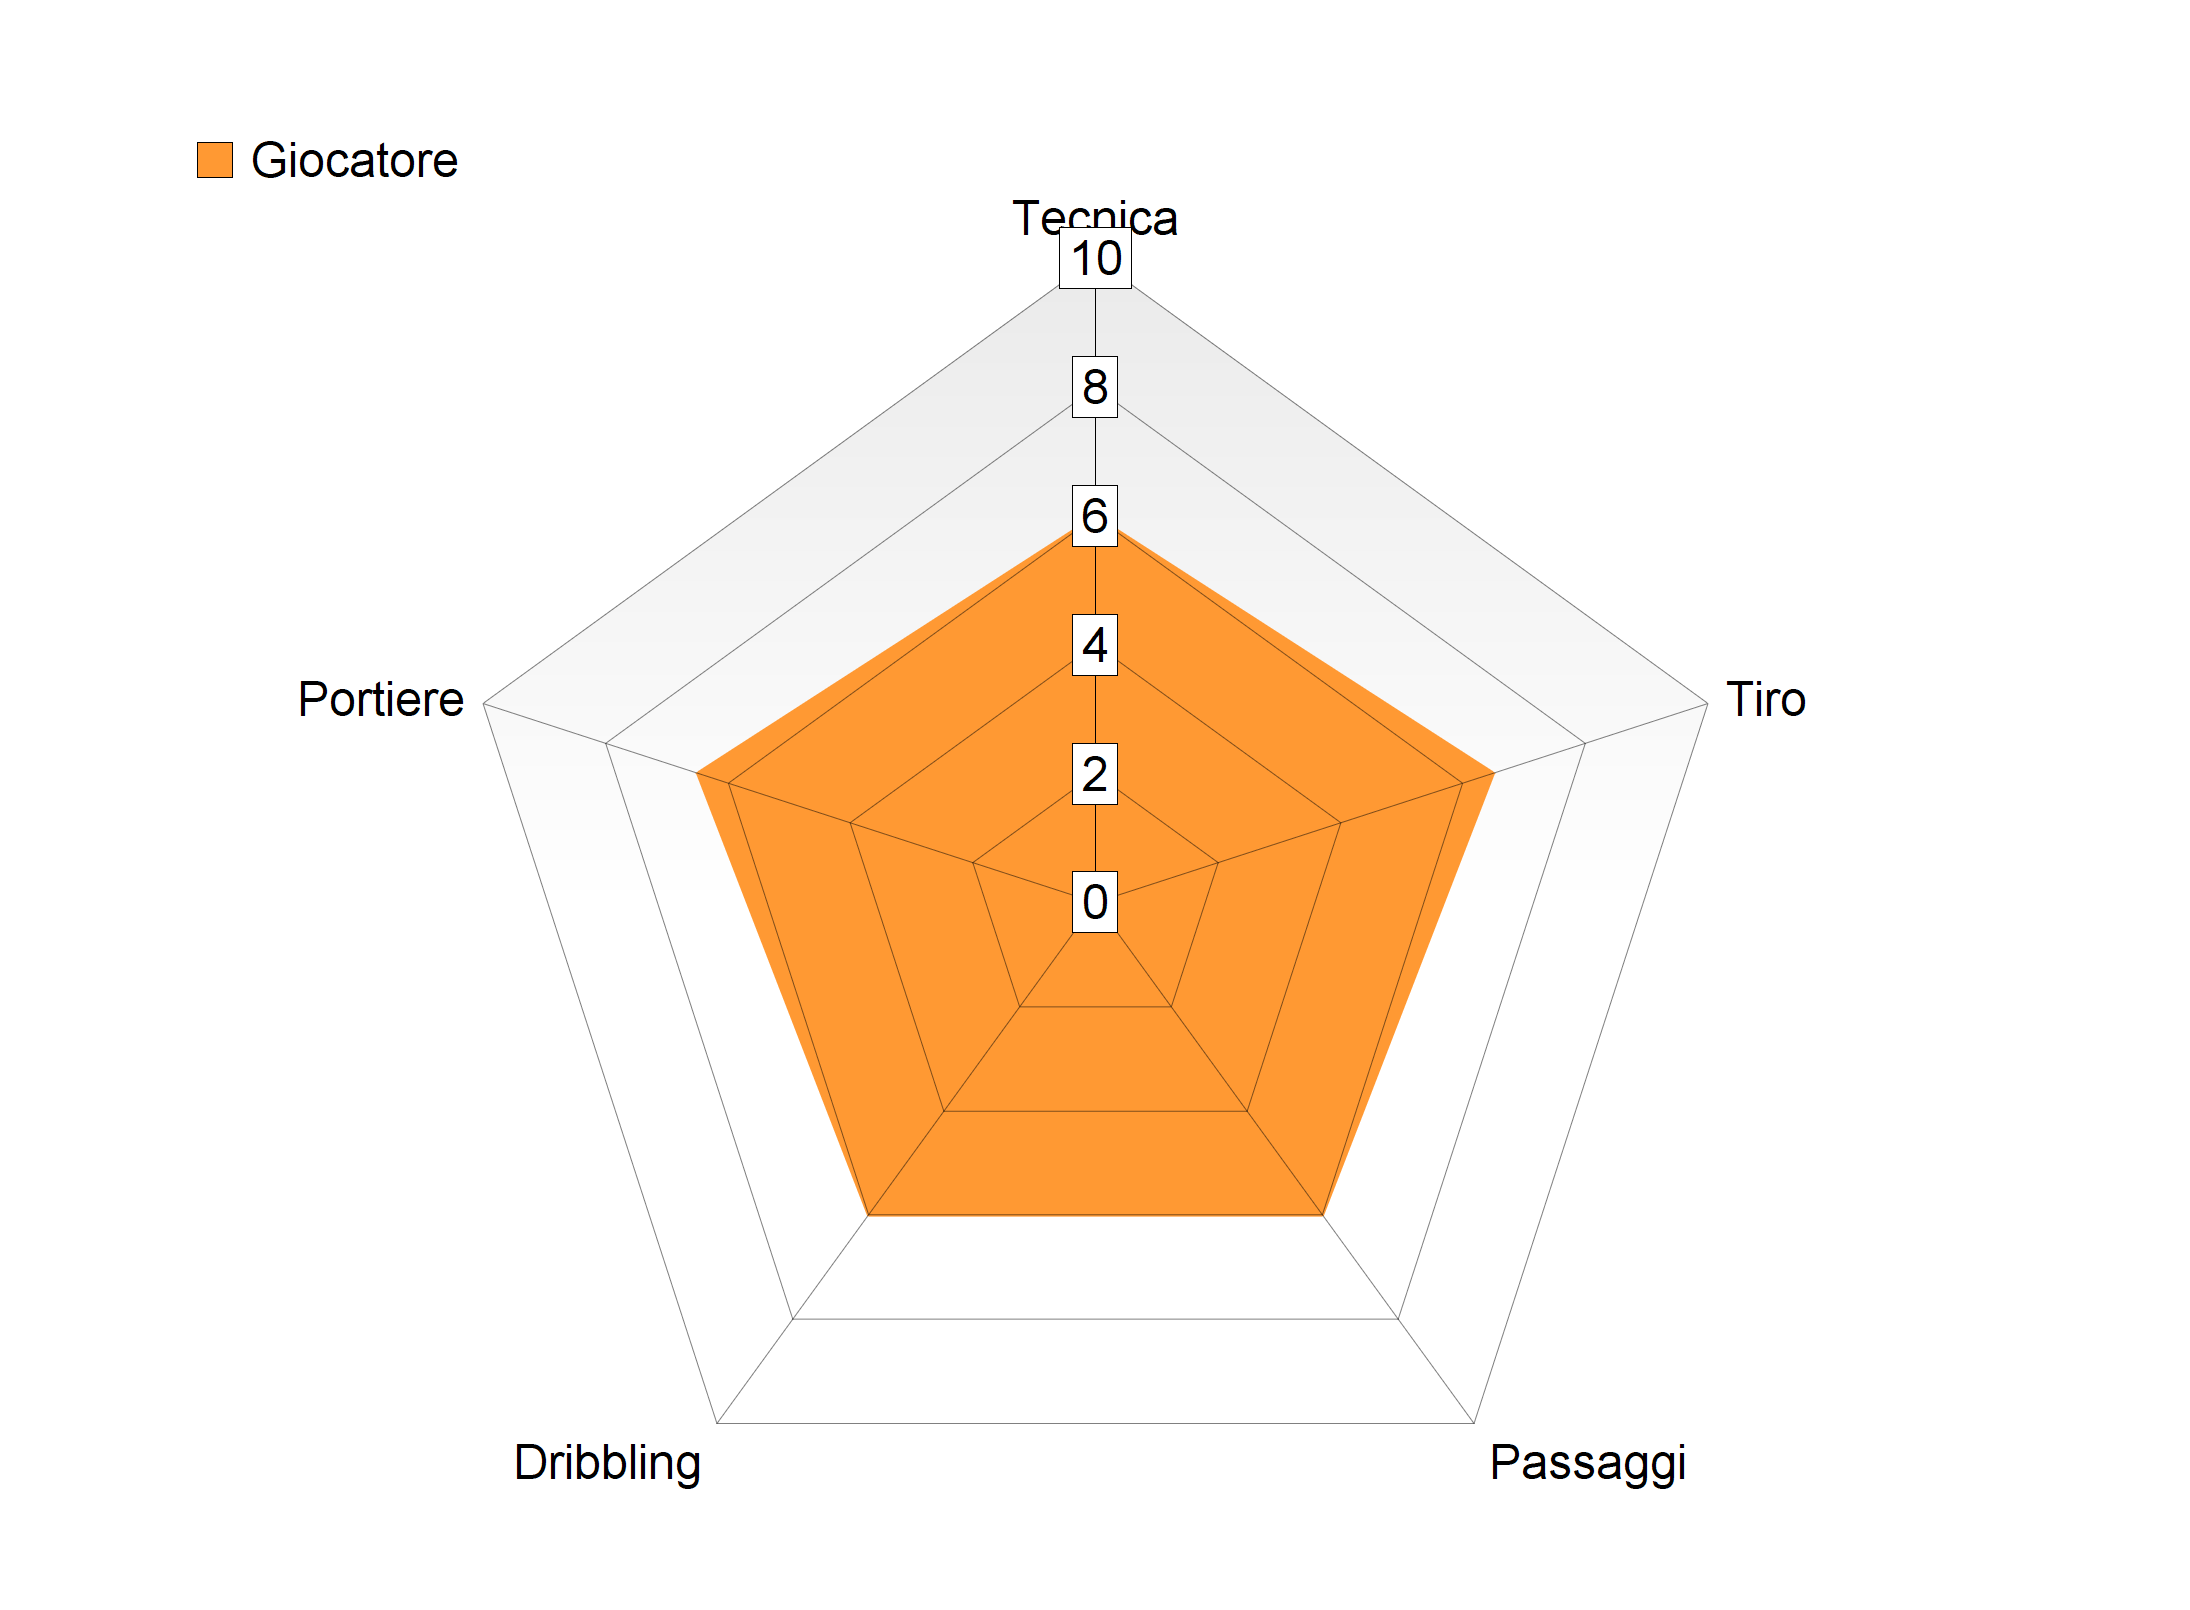

Source data for this figure (header and first rows):
Item Name; Giocatore
Tecnica; 6
Tiro; 6.5
Passaggi; 6
Dribbling; 6
Portiere; 6.5
